Run: headless pygame with SDL's dummy video driver; simulated clock (each Clock.tick advances the game by its frame time, no real sleeping); random seed 0; keys injected as events and as key.get_pressed() state; no mouse input.
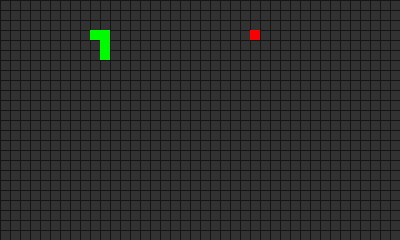
Frame 1 of 4 · flips 1–60 · no input
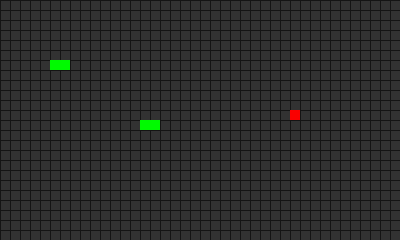
Frame 2 of 4 · flips 61–180 · tapped SPACE, RETURN · held RIGHT (→), D
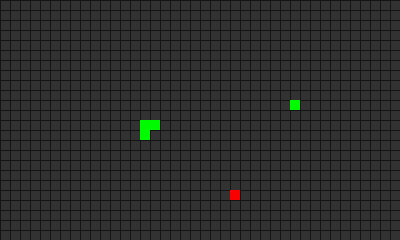
Frame 3 of 4 · flips 181–300 · held DOWN (↓), S
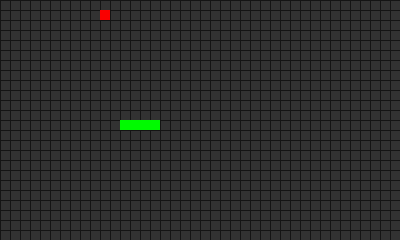
Frame 4 of 4 · flips 301–420 · held LEFT (←), A, UP (↑), W

The pygame program that drew these frames:

import pygame
import random




    
class SnakeGame:
    def __init__(self):
    
        pygame.init()
        
        # QTable needs to be initialized to all 0's
        self.QTable = {}
        self.history = []
        self.fruitLogger = []
        self.gameCount = 0
        self.score = 0
        
        # Set window size
        self.screenWidth = 400
        self.screenHeight = 240
        
        # create screen and main game bool
        self.screen = pygame.display.set_mode((self.screenWidth, self.screenHeight))
        self.running = True
        self.gameOver = False
        
        # Default snake speed and direction
        self.speedX = 10
        self.speedY = 0
        
        # Default snake coordinates and length
        self.snakeX = self.screenWidth / 4 + 50
        self.snakeY = self.screenHeight / 2
        self.snakeLen = 4
        self.snakeBody = []
        for x in range(4):
            self.snakeBody.append((self.screenWidth / 4 + ((x * 10) + 10), self.snakeY))
        # Snake speed and populate clock
        self.speed = 30
        self.clock = pygame.time.Clock()
        
        # RGB values
        self.green = (0, 250,0)
        self.red = (250, 0, 0)
        
        # Default fruit condition
        self.fruitX = round(random.randint(0, self.screenWidth - 10) / 10) * 10
        self.fruitY = round(random.randint(0, self.screenHeight - 10) / 10) * 10 
        
        
    def play(self):
        
        # Main game loop
        while self.running:
            
            
            if not self.gameOver:
                
                choice = self.getAction()
                
                if choice == 1:
                    self.speedX = -10
                    self.speedY = 0
                if choice == 2:
                    self.speedX = 0
                    self.speedY = -10
                if choice == 3:
                    self.speedX = 10
                    self.speedY = 0
                if choice == 4:
                    self.speedX = 0
                    self.speedY = 10
                
                
                
                
                # Generate screen
                self.screen.fill((50,50,50))
                pygame.display.set_caption("Game: " + str(self.gameCount) + "\t" + str(self.score))

                for x in range(int(self.screenHeight/10)):
                    pygame.draw.line(self.screen, (20,20,20), (0,x*10), (self.screenWidth,x*10))

                for x in range(int(self.screenWidth/10)):
                    pygame.draw.line(self.screen, (20,20,20), (x*10, 0), (x*10, self.screenHeight))
                
                # Draw snake head
                pygame.draw.rect(self.screen, self.green, [self.snakeX, self.snakeY, 10, 10])
                
                # Record head locations
                self.snakeBody.append((self.snakeX, self.snakeY))
                
                # Draw snake tail
                if len(self.snakeBody) > self.snakeLen:
                    del self.snakeBody[:-self.snakeLen]
                
                for block in self.snakeBody:
                    pygame.draw.rect(self.screen, self.green, [block[0], block[1], 10, 10])
                    
                # Draw fruit
                pygame.draw.rect(self.screen, self.red, [self.fruitX, self.fruitY, 10, 10])
                
                # Update snake head x and y coordinates
                self.snakeX += self.speedX
                self.snakeY += self.speedY
                
                # Update fruit coordinates
                if self.snakeX == self.fruitX and self.snakeY == self.fruitY:
                    self.snakeLen += 1
                    self.score += 1
                    self.fruitX = round(random.randint(0, self.screenWidth - 10) / 10) * 10
                    self.fruitY = round(random.randint(0, self.screenHeight - 10) / 10) * 10 
                    
                
                # Collision with wall
                if self.snakeX < 0 or self.snakeX > self.screenWidth:
                    self.gameOver = True
                if self.snakeY < 0 or self.snakeY > self.screenHeight:
                    self.gameOver = True
                    
                # Collision with body
                for block in self.snakeBody:
                    if block[0] == self.snakeX and block[1] == self.snakeY:
                        self.gameOver = True
                
                # Update display
                pygame.display.flip()
                
                # Iterate timer
                self.clock.tick(self.speed)

                # AI
                # 1 - LEFT
                # 2 - UP
                # 3 - RIGHT
                # 4 - DOWN
                
                
                self.updateQTable()
                

                
            
                    
                        
                        
            else:
                self.reset()
                            
                        
                # Rendering on this needs to be centered, kind of out of whack
                # self.screen.fill((0, 0, 0))
                # pygame.display.set_caption("GAME OVER")
                # font = pygame.font.Font(None, 36)
                # text = font.render("Score: " + str(self.snakeLen-1), True, (255, 255, 255))
                # self.screen.blit(text, (self.screenWidth / 2, self.screenHeight / 2))
                # pygame.display.flip()
                
                
            
    def reset(self):
        self.speedX = 10
        self.speedY = 0
        self.snakeX = self.screenWidth / 4 + 50
        self.snakeY = self.screenHeight / 2
        self.snakeLen = 4
        self.fruitX = round(random.randint(0, self.screenWidth - 10) / 10) * 10
        self.fruitY = round(random.randint(0, self.screenHeight - 10) / 10) * 10 
        self.gameOver = False
        self.gameCount += 1
        self.history = []
        self.fruitLogger = []
        self.score = 0
            
    
    def getState(self):
        
        leftRight = 0
        upDown = 0
        danger = [0, 0, 0, 0]
        
        
        if self.fruitX - self.snakeX > 0:
            leftRight = 1
        if self.fruitX - self.snakeX < 1:
            leftRight = -1
        if self.fruitY - self.snakeY > 0:
            upDown = 1
        if self.fruitY - self.snakeY < 0:
            upDown = -1
        
        if self.snakeX - 10 == 0:
            danger[0] = 1
        if self.snakeX + 10 == self.screenWidth:
            danger[1] = 1
        if self.snakeY - 10 == 0:
            danger[2] = 1
        if self.snakeY + 10 == self.screenHeight:
            danger[3] = 1
        
            
            
        for block in self.snakeBody:
            if block[0] == self.snakeX - 10:
                danger[0] = 1
            if block[0] == self.snakeX + 10:
                danger[1] = 1
            if block[1] - 10 == self.snakeY:
                danger[2] = 1
            if block[1] + 10 == self.snakeY:
                danger[3] = 1
            
        
        
        return (leftRight, upDown, tuple(danger))

        

    def getAction(self):
        choices = [1,2,3,4]
        epsilon = 0.01
        actionChoice = 0
        
        if self.gameCount > 600:
            epsilon = 0
        
        state = self.getState()
        
        newExploreValue = random.uniform(0,1)
        
        # Restrict epsilon usage later on.... removing now to accelereate testing
        if (newExploreValue < epsilon):
            if self.speedX == -10:
                choices.remove(3)
            if self.speedX == 10:
                choices.remove(1)
            if self.speedY == -10:
                choices.remove(2)
            if self.speedY == 10:
                choices.remove(4)
            
            actionChoice = random.choice(choices)
            
        else:
            
            if state not in self.QTable:
                self.QTable[state] = {1 : 0, 2 : 0, 3 : 0, 4 : 0}
            
            actionVals = self.QTable[state]
            maxVal = max(actionVals, key=actionVals.get)
            actionChoice = maxVal
            
            
            
        manDistX = abs(self.snakeX - self.fruitX)
        manDistY = abs(self.snakeY - self.fruitY)
            
        self.history.append((state, actionChoice, manDistX, manDistY))
        self.fruitLogger.append((self.fruitX, self.fruitY))
        
        return actionChoice
        
        
        
    def updateQTable(self):
        
        # check for how curState is being defined diff between these two...
        
        prevState = self.history[-1][0]
        prevAction = self.history[-1][1]
        
        curState = self.getState()
        
        snakeDead = False

        
        
        # if dead
        if self.snakeX < 0 or self.snakeX > self.screenWidth:
            snakeDead = True
            print("death by wall")
        if self.snakeY < 0 or self.snakeY > self.screenHeight:
            snakeDead = True
            print("death by wall")
        
        
        for block in self.snakeBody:
            if block[0] == self.snakeX and block[1] == self.snakeY:
                snakeDead = True
                print("death by tail" + str(prevState[2]))
                
                
        # Reverse history
        history = self.history[::-1]
        
        lr = 0.02
        reward = 0
        discount = 0.2
        
        for i in range(len(history) - 1):           
                
        # snake is dead, update table
            if snakeDead:
                reward -= 500
                
                if prevState not in self.QTable:
                    self.QTable[prevState] = {1 : 0.0, 2 : 0.0, 3 : 0.0, 4 : 0.0}
                    
                self.QTable[prevState][prevAction] = (1 - lr) * self.QTable[prevState][prevAction] + lr * reward

                    
    
            else:
                
                curState = history[i][0]
                prevState = history[i+1][0]
                prevAction = history[i+1][1]
                
                # manX, manY, leftRight, upDown, danger
                
                #prevManX = prevState[0]
                #prevManY = prevState[1]
                prevManX = history[i+1][2]
                prevManY = history[i+1][3]
                
                #curManX = curState[0]
                #curManY = curState[1]
                curManX = history[i][2]
                curManY = history[i][3]
                
                fruitLog = self.fruitLogger[::-1]
                
                prevFruitX = fruitLog[i+1][0]
                prevFruitY = fruitLog[i+1][1]
                
                curFruitX = fruitLog[i][0]
                curFruitY = fruitLog[i][1]      
                
                if curManX < prevManX:
                    reward += 10
                if curManX > prevManX:
                    reward -= 10
                if curManY < prevManY:
                    reward += 10
                if curManY > prevManY:
                    reward -= 10
                    
                    
                if curFruitX != prevFruitX and curFruitY != prevFruitY:
                    reward += 30
                
                  
                if curState not in self.QTable:
                    self.QTable[curState] = {1 : 0.0, 2 : 0.0, 3 : 0.0, 4 : 0.0}
                    
                if prevState not in self.QTable:
                    self.QTable[prevState] = {1 : 0.0, 2 : 0.0, 3 : 0.0, 4 : 0.0}
                
                    
                self.QTable[prevState][prevAction] = (1 - lr) * self.QTable[prevState][prevAction] + lr * (reward + discount * max(self.QTable[curState], key=self.QTable[curState].get))
        
        
            
            
game = SnakeGame()
game.play()

    
